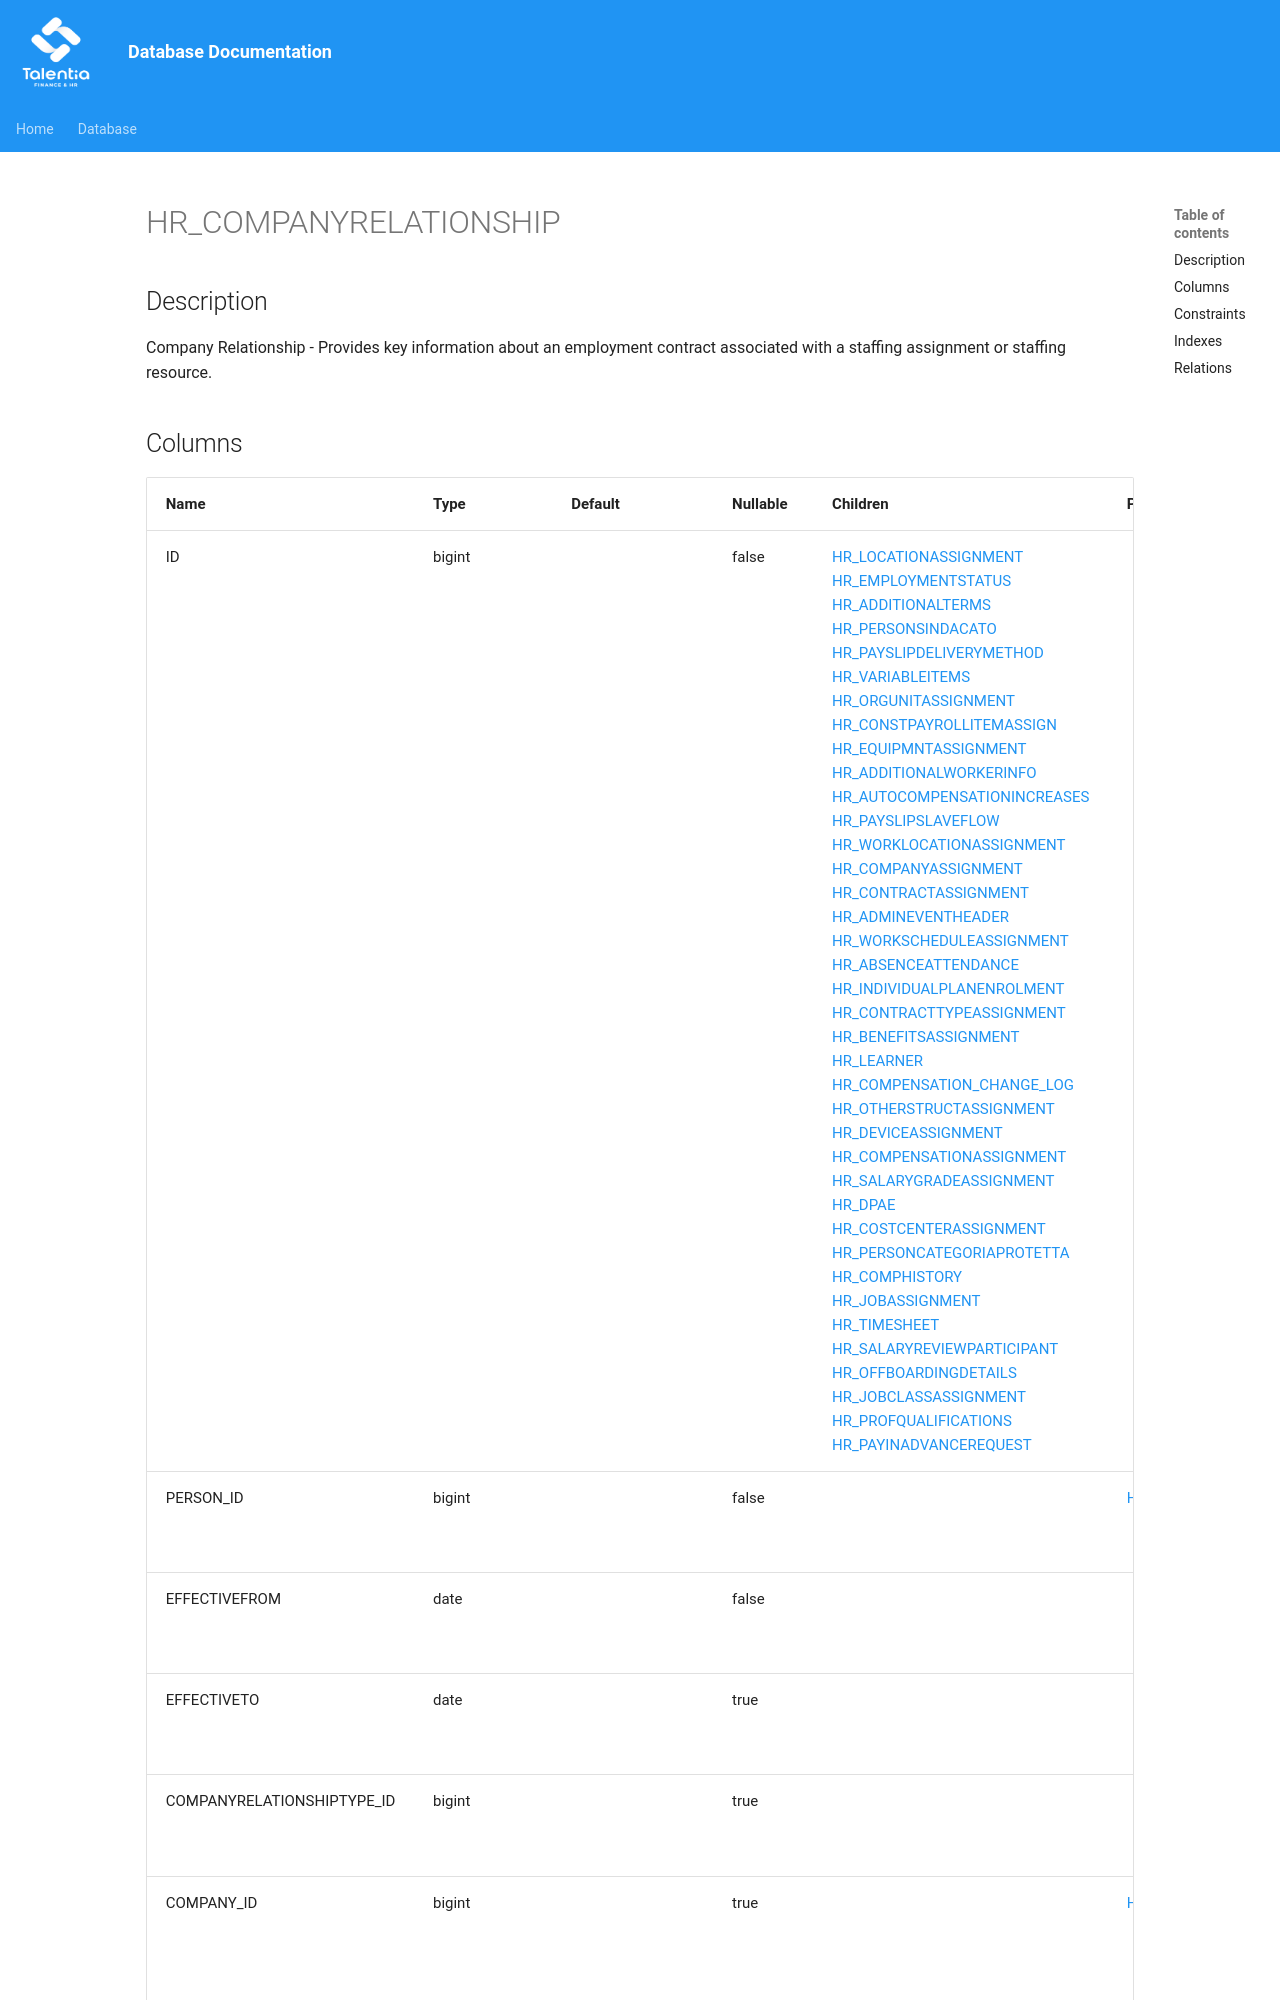

repository: giovanniporcelli/documentazione-db · page: schema/HR_COMPANYRELATIONSHIP/index.html · generator: mkdocs

# HR_COMPANYRELATIONSHIP

## Description

Company Relationship - Provides key information about an employment contract associated with a staffing assignment or staffing resource.  


## Columns

| Name | Type | Default | Nullable | Children | Parents | Comment |
| ---- | ---- | ------- | -------- | -------- | ------- | ------- |
| ID | bigint |  | false | [HR_LOCATIONASSIGNMENT](HR_LOCATIONASSIGNMENT.md) [HR_EMPLOYMENTSTATUS](HR_EMPLOYMENTSTATUS.md) [HR_ADDITIONALTERMS](HR_ADDITIONALTERMS.md) [HR_PERSONSINDACATO](HR_PERSONSINDACATO.md) [HR_PAYSLIPDELIVERYMETHOD](HR_PAYSLIPDELIVERYMETHOD.md) [HR_VARIABLEITEMS](HR_VARIABLEITEMS.md) [HR_ORGUNITASSIGNMENT](HR_ORGUNITASSIGNMENT.md) [HR_CONSTPAYROLLITEMASSIGN](HR_CONSTPAYROLLITEMASSIGN.md) [HR_EQUIPMNTASSIGNMENT](HR_EQUIPMNTASSIGNMENT.md) [HR_ADDITIONALWORKERINFO](HR_ADDITIONALWORKERINFO.md) [HR_AUTOCOMPENSATIONINCREASES](HR_AUTOCOMPENSATIONINCREASES.md) [HR_PAYSLIPSLAVEFLOW](HR_PAYSLIPSLAVEFLOW.md) [HR_WORKLOCATIONASSIGNMENT](HR_WORKLOCATIONASSIGNMENT.md) [HR_COMPANYASSIGNMENT](HR_COMPANYASSIGNMENT.md) [HR_CONTRACTASSIGNMENT](HR_CONTRACTASSIGNMENT.md) [HR_ADMINEVENTHEADER](HR_ADMINEVENTHEADER.md) [HR_WORKSCHEDULEASSIGNMENT](HR_WORKSCHEDULEASSIGNMENT.md) [HR_ABSENCEATTENDANCE](HR_ABSENCEATTENDANCE.md) [HR_INDIVIDUALPLANENROLMENT](HR_INDIVIDUALPLANENROLMENT.md) [HR_CONTRACTTYPEASSIGNMENT](HR_CONTRACTTYPEASSIGNMENT.md) [HR_BENEFITSASSIGNMENT](HR_BENEFITSASSIGNMENT.md) [HR_LEARNER](HR_LEARNER.md) [HR_COMPENSATION_CHANGE_LOG](HR_COMPENSATION_CHANGE_LOG.md) [HR_OTHERSTRUCTASSIGNMENT](HR_OTHERSTRUCTASSIGNMENT.md) [HR_DEVICEASSIGNMENT](HR_DEVICEASSIGNMENT.md) [HR_COMPENSATIONASSIGNMENT](HR_COMPENSATIONASSIGNMENT.md) [HR_SALARYGRADEASSIGNMENT](HR_SALARYGRADEASSIGNMENT.md) [HR_DPAE](HR_DPAE.md) [HR_COSTCENTERASSIGNMENT](
